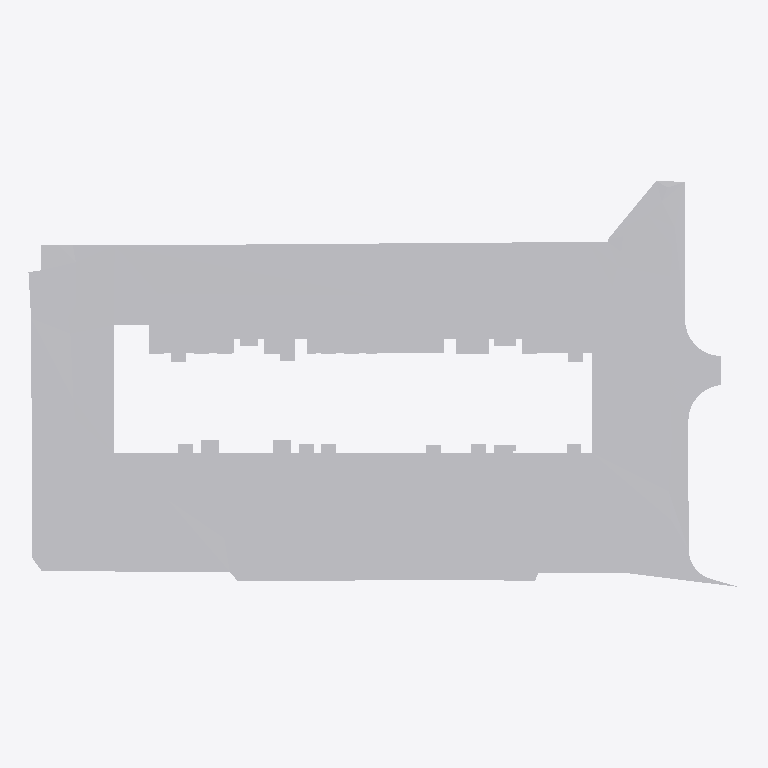
Plan cut of the same IFC building model at storey 'С01_1_этаж_основной' (level 0.00 m, cut at 1.40 m), seen from above with north up, elements coloured by IFC class: 1 other element (light grey). No cut surface shows.
Extent 117.9 m × 67.3 m × 0.2 m (x, y, z). Storeys (1): С01_1_этаж_основной at 0.00 m. Elements (1): 1 IfcCivilElement.

HEADER;
FILE_DESCRIPTION(('ViewDefinition [ReferenceView_V1.2]','RevitIdentifiers [VersionGUID: b630782f-543f-44d6-aaea-33a62a6c881b, NumberOfSaves: 154]','CoordinateReference [CoordinateBase: Общие координаты, ProjectSite: Встроенный]'),'2;1');
FILE_NAME('Номер проекта','2026-03-27T12:23:24+03:00',(''),(''),'ODA SDAI 24.3','Autodesk Revit 24.1.10.25 (RUS) - IFC 24.1.10.25','');
FILE_SCHEMA(('IFC4'));
ENDSEC;
DATA;
#105=IFCPROJECT('1Xd2Kmxbz9suiYBJGfVHVC',#18,'Номер проекта',$,$,'Наименование проекта','П',(#100),#97);
#116=IFCSITE('1Xd2Kmxbz9suiYBJGfVHVE',#18,'Default',$,$,#115,$,$,.ELEMENT.,(55,44,57,789001),(37,38,4,304809),0.0,$,$);
#110=IFCBUILDING('1Xd2Kmxbz9suiYBJGfVHVD',#18,'Наименование здания',$,$,#108,$,'Наименование здания',.ELEMENT.,$,$,#109);
#113=IFCBUILDINGSTOREY('3JdBMZYHv1MPtLo1gvmLGu',#18,'С01_1_этаж_основной',$,'Уровень:ADSK_Стрелка_Проектная_Вверх_Имя уровня',#112,$,'С01_1_этаж_основной',.ELEMENT.,0.0);
#828=IFCCIVILELEMENT('048vyZa_5FGApF8CfbPEAq',#18,'Перекрытие:Рельеф:839419',$,'Перекрытие:Рельеф',#125,#827,'839419');
ENDSEC;
